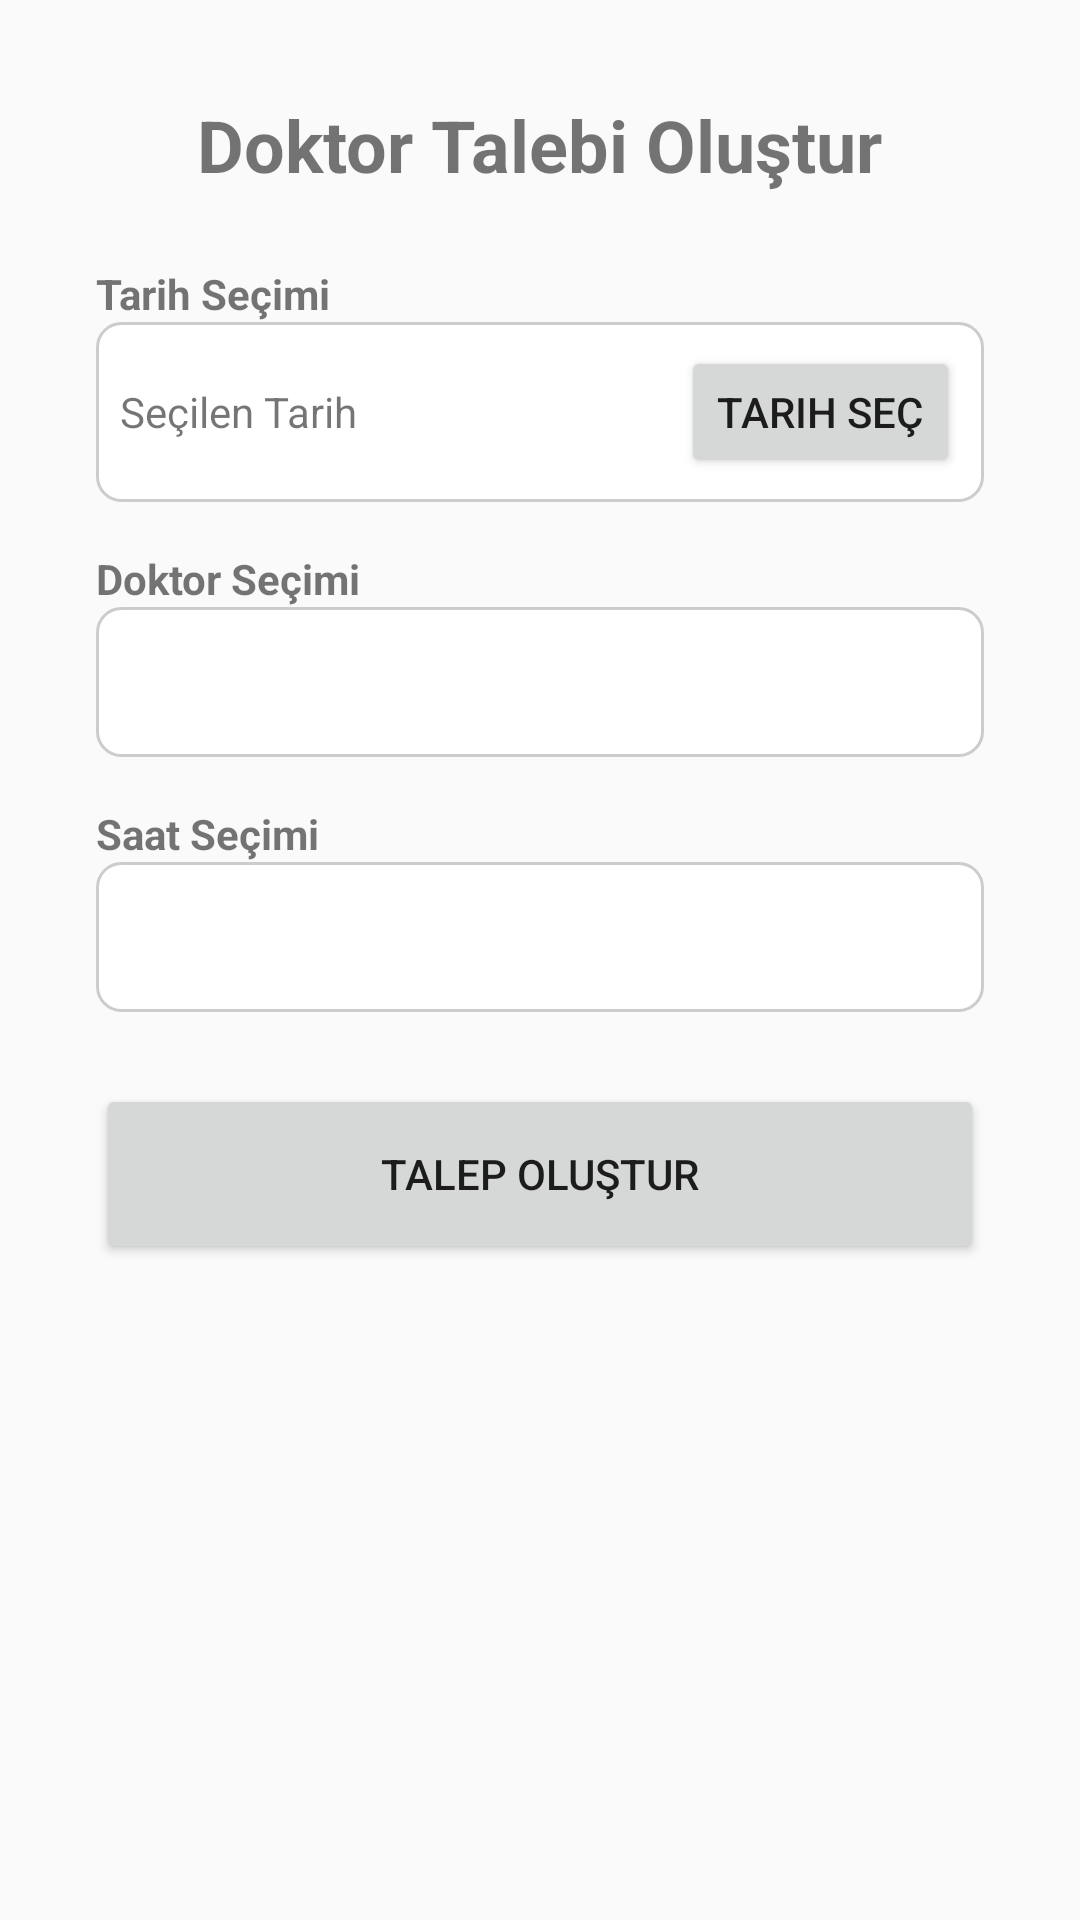

Write the Android layout XML for this screen, with the resource values it uses.
<!-- AndroidManifest.xml: application theme Theme.Evdesaglik -->
<!-- res/layout/fragment_physiotherapy.xml -->
<?xml version="1.0" encoding="utf-8"?>
<LinearLayout xmlns:android="http://schemas.android.com/apk/res/android"
    android:layout_width="match_parent"
    android:layout_height="match_parent"
    android:orientation="vertical"
    android:background="#FAFAFA"
    android:padding="16dp">

    <LinearLayout
        android:layout_width="match_parent"
        android:layout_height="match_parent"
        android:orientation="vertical"
        android:padding="16dp">

        
        <TextView
            android:layout_width="wrap_content"
            android:layout_height="wrap_content"
            android:text="Doktor Talebi Oluştur"
            android:textSize="24sp"
            android:layout_gravity="center"
            android:layout_marginBottom="24dp"
            android:textStyle="bold"/>

        
        <TextView
            android:layout_width="wrap_content"
            android:layout_height="wrap_content"
            android:text="Tarih Seçimi"
            android:textStyle="bold"/>

        <LinearLayout
            android:layout_width="match_parent"
            android:layout_height="60dp"
            android:background="@drawable/spinner_border"
            android:orientation="horizontal"
            android:layout_marginBottom="8dp"
            android:padding="8dp">

            <TextView
                android:id="@+id/selectedDateText"
                android:layout_width="0dp"
                android:layout_height="match_parent"
                android:layout_weight="2"
                android:text="Seçilen Tarih"
                android:gravity="center_vertical"/>

            <Button
                android:id="@+id/datePickerButton"
                android:layout_width="wrap_content"
                android:layout_height="match_parent"
                android:text="Tarih Seç"/>

        </LinearLayout>

        
        <TextView
            android:layout_width="wrap_content"
            android:layout_height="wrap_content"
            android:text="Doktor Seçimi"
            android:layout_marginTop="8dp"
            android:textStyle="bold"/>

        <Spinner
            android:id="@+id/doctorSpinner"
            android:layout_width="match_parent"
            android:layout_height="50dp"
            android:background="@drawable/spinner_border"
            android:prompt="@string/select_doctor" />

        
        <TextView
            android:layout_width="wrap_content"
            android:layout_height="wrap_content"
            android:text="Saat Seçimi"
            android:layout_marginTop="16dp"
            android:textStyle="bold"/>

        <Spinner
            android:id="@+id/timeSlotSpinner"
            android:layout_width="match_parent"
            android:layout_height="50dp"
            android:background="@drawable/spinner_border"
            android:prompt="@string/select_time" />

        
        <Button
            android:id="@+id/createAppointmentButton"
            android:layout_width="match_parent"
            android:layout_height="60dp"
            android:text="Talep Oluştur"
            android:layout_marginTop="24dp"/>

    </LinearLayout>

</LinearLayout>
<!-- resources referenced by this layout -->
<resources>
  <!-- drawable spinner_border (drawable) -->
  <?xml version="1.0" encoding="utf-8"?>
  <shape xmlns:android="http://schemas.android.com/apk/res/android">
      <solid android:color="#FFFFFF"/> 
      <corners android:radius="8dp"/>
      <stroke
          android:width="1dp"
          android:color="#CCCCCC"/> 
  </shape>
  <string name="select_doctor">Doktor Sec</string>
  <string name="select_time">Saat Sec</string>
  <style name="Theme.Evdesaglik" parent="Theme.MaterialComponents.Light.NoActionBar">
          
          <item name="colorPrimary">#55C724</item>
          <item name="colorPrimaryVariant">#DEDEDE</item>
          <item name="colorOnPrimary">@color/white</item>
          
          <item name="colorSecondary">@color/teal_200</item>
          <item name="colorSecondaryVariant">@color/teal_700</item>
          <item name="colorOnSecondary">@color/black</item>
          
          <item name="android:statusBarColor">?attr/colorPrimaryVariant</item>
          
      </style>
  <!-- not gathered from this repository: default colours our renderer supplied (Android Studio template values) -->
  <color name="teal_200">#FF03DAC5</color>
  <color name="teal_700">#FF018786</color>
  <color name="black">#FF000000</color>
  <color name="white">#FFFFFFFF</color>
</resources>
